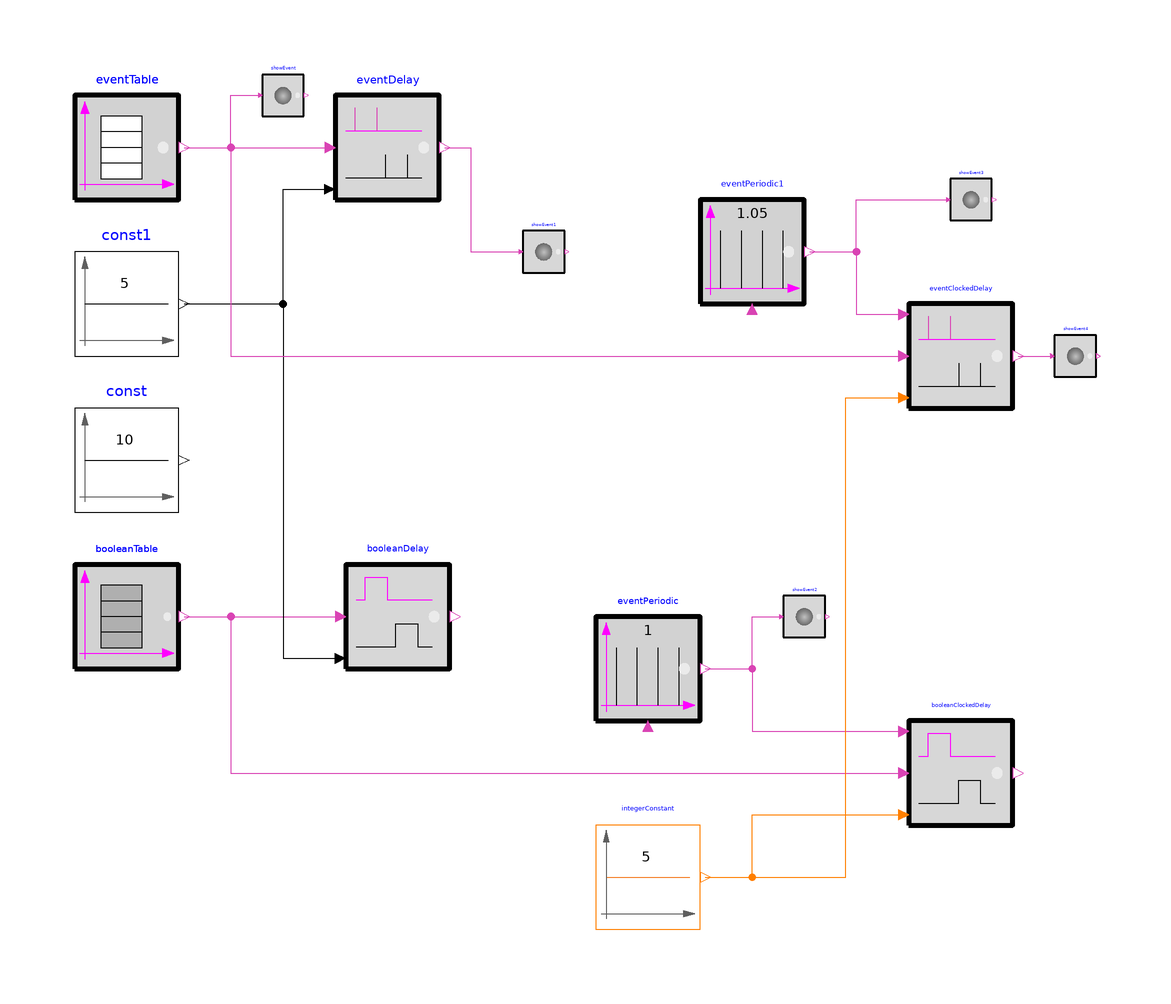

This picture is the connection diagram that the Modelica source below describes through its graphical annotations.

model Delay
        CRML.Blocks.Events.EventTable eventTable(option_width = false, instant = {1, 3, 6, 9, 11}) annotation(
          Placement(transformation(extent = {{-100, 40}, {-80, 60}})));
        CRML.Blocks.MathInteger.IntegerConstant integerConstant(K = 5) annotation(
          Placement(transformation(extent = {{0, -100}, {20, -80}})));
        CRML.Blocks.Math.Constant const(k = 10) annotation(
          Placement(transformation(extent = {{-100, -20}, {-80, 0}})));
        CRML.Blocks.Events.EventDelay eventDelay annotation(
          Placement(transformation(extent = {{-50, 40}, {-30, 60}})));
        CRML.Blocks.Math.Constant const1(k = 5) annotation(
          Placement(transformation(extent = {{-100, 10}, {-80, 30}})));
        CRML.Blocks.Events.ShowEvent showEvent annotation(
          Placement(transformation(extent = {{-64, 56}, {-56, 64}})));
        CRML.Blocks.Events.ShowEvent showEvent1 annotation(
          Placement(transformation(extent = {{-14, 26}, {-6, 34}})));
        CRML.Blocks.Logical.BooleanTable booleanTable(option_width = false, instant = {1, 1.2, 3, 3.2, 6, 6.2, 9, 9.2, 11, 11.2}) annotation(
          Placement(transformation(extent = {{-100, -50}, {-80, -30}})));
        CRML.Blocks.Logical.BooleanDelay booleanDelay annotation(
          Placement(transformation(extent = {{-48, -50}, {-28, -30}})));
        CRML.Blocks.Logical.BooleanClockedDelay booleanClockedDelay annotation(
          Placement(transformation(extent = {{60, -80}, {80, -60}})));
        CRML.Blocks.Events.EventPeriodic eventPeriodic(period = 1) annotation(
          Placement(transformation(extent = {{0, -60}, {20, -40}})));
        CRML.Blocks.Events.ShowEvent showEvent2 annotation(
          Placement(transformation(extent = {{36, -44}, {44, -36}})));
        CRML.Blocks.Events.EventClockedDelay eventClockedDelay annotation(
          Placement(transformation(extent = {{60, 0}, {80, 20}})));
        CRML.Blocks.Events.ShowEvent showEvent3 annotation(
          Placement(transformation(extent = {{68, 36}, {76, 44}})));
        CRML.Blocks.Events.EventPeriodic eventPeriodic1(period = 1.05) annotation(
          Placement(transformation(extent = {{20, 20}, {40, 40}})));
        CRML.Blocks.Events.ShowEvent showEvent4 annotation(
          Placement(transformation(extent = {{88, 6}, {96, 14}})));
      equation
        connect(const1.y, eventDelay.delay) annotation(
          Line(points = {{-79, 20}, {-60, 20}, {-60, 42}, {-51, 42}}, color = {0, 0, 0}));
        connect(eventTable.y, showEvent.u) annotation(
          Line(points = {{-79, 50}, {-70, 50}, {-70, 60}, {-64.4, 60}}, color = {217, 67, 180}));
        connect(eventDelay.y, showEvent1.u) annotation(
          Line(points = {{-29, 50}, {-24, 50}, {-24, 30}, {-14.4, 30}}, color = {217, 67, 180}));
        connect(eventTable.y, eventDelay.u) annotation(
          Line(points = {{-79, 50}, {-51, 50}}, color = {217, 67, 180}));
        connect(booleanTable.y, booleanDelay.u) annotation(
          Line(points = {{-79, -40}, {-49, -40}}, color = {217, 67, 180}));
        connect(const1.y, booleanDelay.delay) annotation(
          Line(points = {{-79, 20}, {-60, 20}, {-60, -48}, {-49, -48}}, color = {0, 0, 0}));
        connect(integerConstant.y, booleanClockedDelay.delay) annotation(
          Line(points = {{21, -90}, {30, -90}, {30, -78}, {59, -78}}, color = {255, 127, 0}));
        connect(booleanTable.y, booleanClockedDelay.u) annotation(
          Line(points = {{-79, -40}, {-70, -40}, {-70, -70}, {59, -70}}, color = {217, 67, 180}));
        connect(eventPeriodic.y, booleanClockedDelay.clock) annotation(
          Line(points = {{21, -50}, {30, -50}, {30, -62}, {59, -62}}, color = {217, 67, 180}));
        connect(eventPeriodic.y, showEvent2.u) annotation(
          Line(points = {{21, -50}, {30, -50}, {30, -40}, {35.6, -40}}, color = {217, 67, 180}));
        connect(integerConstant.y, eventClockedDelay.delay) annotation(
          Line(points = {{21, -90}, {48, -90}, {48, 2}, {59, 2}}, color = {255, 127, 0}));
        connect(eventTable.y, eventClockedDelay.u) annotation(
          Line(points = {{-79, 50}, {-70, 50}, {-70, 10}, {59, 10}}, color = {217, 67, 180}));
        connect(eventPeriodic1.y, eventClockedDelay.clock) annotation(
          Line(points = {{41, 30}, {50, 30}, {50, 18}, {59, 18}}, color = {217, 67, 180}));
        connect(eventPeriodic1.y, showEvent3.u) annotation(
          Line(points = {{41, 30}, {50, 30}, {50, 40}, {67.6, 40}}, color = {217, 67, 180}));
        connect(eventClockedDelay.y, showEvent4.u) annotation(
          Line(points = {{81, 10}, {87.6, 10}}, color = {217, 67, 180}));
        annotation(
          Icon(coordinateSystem(preserveAspectRatio = false), graphics = {Ellipse(lineColor = {75, 138, 73}, fillColor = {255, 255, 255}, fillPattern = FillPattern.Solid, extent = {{-100, -100}, {100, 100}}), Polygon(lineColor = {0, 0, 255}, fillColor = {75, 138, 73}, pattern = LinePattern.None, fillPattern = FillPattern.Solid, points = {{-36, 60}, {64, 0}, {-36, -60}, {-36, 60}})}),
          Diagram(coordinateSystem(preserveAspectRatio = false)),
          experiment(StopTime = 20));
      end Delay;